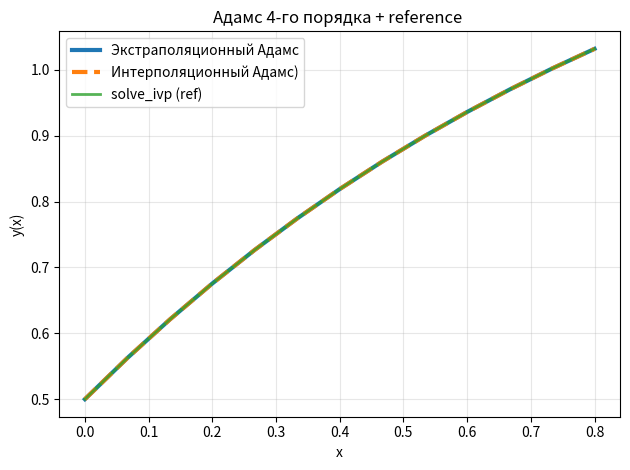
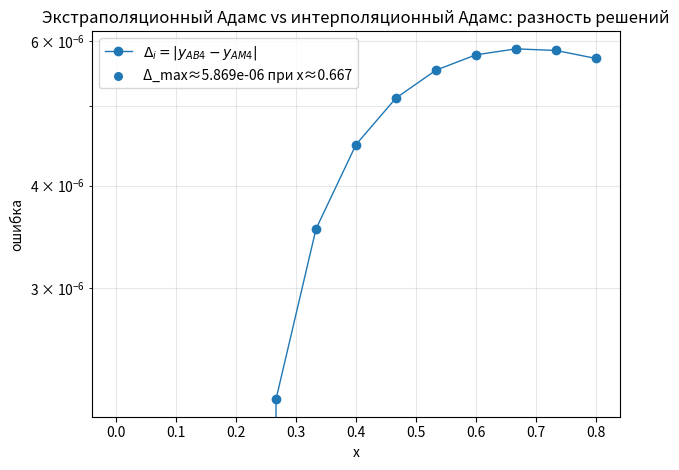

The matplotlib source for these figures, in order:
from dataclasses import dataclass
from typing import Callable, Tuple, List
import numpy as np
import matplotlib.pyplot as plt
import math
from scipy.integrate import solve_ivp


@dataclass
class IVP:
    f: Callable[[float, float], float]
    a: float
    b: float
    y0: float
    n: int

def make_grid(a: float, b: float, n: int) -> Tuple[np.ndarray, float]:
    x = np.linspace(a, b, n + 1, dtype=float)
    h = (b - a) / n
    return x, h

def rk4_bootstrap(ivp: IVP) -> Tuple[np.ndarray, np.ndarray, np.ndarray]:
    x, h = make_grid(ivp.a, ivp.b, ivp.n)
    y = np.empty_like(x)
    y[0] = ivp.y0
    # рассчитать узлы 1..3
    steps_needed = min(3, ivp.n)
    for i in range(steps_needed):
        xi, yi = x[i], y[i]
        k1 = ivp.f(xi, yi)
        k2 = ivp.f(xi + 0.5*h, yi + 0.5*h*k1)
        k3 = ivp.f(xi + 0.5*h, yi + 0.5*h*k2)
        k4 = ivp.f(xi + h,     yi + h*k3)
        y[i+1] = yi + (h/6.0)*(k1 + 2*k2 + 2*k3 + k4)
    fvals = np.array([ivp.f(x[i], y[i]) for i in range(steps_needed+1)] + [np.nan]*(len(x)-(steps_needed+1)))
    return x, y, fvals


def adams_bashforth_4(ivp: IVP, x_boot: np.ndarray, y_boot: np.ndarray) -> Tuple[np.ndarray, np.ndarray]:
    """Явный Адамс (AB4): y_{n+1} = y_n + h/24*(55 f_n - 59 f_{n-1} + 37 f_{n-2} - 9 f_{n-3})."""
    x, h = make_grid(ivp.a, ivp.b, ivp.n)
    y = np.empty_like(x)
    y[:4] = y_boot[:4]
    fvals = np.array([ivp.f(x[i], y[i]) for i in range(4)] + [np.nan]*(len(x)-4))
    for i in range(3, ivp.n):
        y[i+1] = y[i] + (h/24.0)*(55*fvals[i] - 59*fvals[i-1] + 37*fvals[i-2] - 9*fvals[i-3])
        fvals[i+1] = ivp.f(x[i+1], y[i+1])
    return x, y


def adams_moulton_4(
    ivp: IVP,
    x_boot: np.ndarray,
    y_boot: np.ndarray,
    tol: float = 1e-12,
    max_iter: int = 100
) -> Tuple[np.ndarray, np.ndarray, List[int]]:
    """Неявный Адамс (AM4): y_{n+1} = y_n + h/24*(9 f_{n+1} + 19 f_n - 5 f_{n-1} + f_{n-2})."""
    x, h = make_grid(ivp.a, ivp.b, ivp.n)
    y = np.empty_like(x)
    y[:4] = y_boot[:4]
    fvals = np.array([ivp.f(x[i], y[i]) for i in range(4)] + [np.nan]*(len(x)-4))
    iters: List[int] = []

    for i in range(3, ivp.n):
        # предиктор AB4
        y_pred = y[i] + (h/24.0)*(55*fvals[i] - 59*fvals[i-1] + 37*fvals[i-2] - 9*fvals[i-3])

        # фикс-точка AM4
        z = y_pred
        it = 0
        while True:
            it += 1
            rhs = 9*ivp.f(x[i+1], z) + 19*fvals[i] - 5*fvals[i-1] + fvals[i-2]
            z_next = y[i] + (h/24.0)*rhs
            if abs(z_next - z) <= tol:
                z = z_next
                break
            z = z_next
            if it >= max_iter:
                raise RuntimeError(f"AM4: нет сходимости на i={i}, x={x[i+1]:.6g}")
        y[i+1] = z
        fvals[i+1] = ivp.f(x[i+1], y[i+1])
        iters.append(it)

    return x, y, iters


def reference_solve_ivp(ivp: IVP, method: str = "RK45") -> Tuple[np.ndarray, np.ndarray]:
    x, _ = make_grid(ivp.a, ivp.b, ivp.n)
    def rhs(t, Y): return ivp.f(t, Y[0])
    sol = solve_ivp(rhs, (ivp.a, ivp.b), [ivp.y0], t_eval=x, rtol=1e-12, atol=1e-14, method=method)
    return x, sol.y[0]


def solve_all(ivp: IVP):
    x_boot, y_boot, _ = rk4_bootstrap(ivp)
    x_ab4, y_ab4 = adams_bashforth_4(ivp, x_boot, y_boot)
    x_am4, y_am4, iters = adams_moulton_4(ivp, x_boot, y_boot)
    x_ref, y_ref = reference_solve_ivp(ivp, method="RK45")
    assert np.allclose(x_ab4, x_am4) and np.allclose(x_ab4, x_ref)
    delta = np.abs(y_ab4 - y_am4)  # формула (11)
    return x_ref, y_ab4, y_am4, y_ref, delta, iters

def plot_all(x, y_ab4, y_am4, y_ref, delta, title_suffix=""):
    # Решения
    plt.figure()
    plt.plot(x, y_ab4, label="Экстраполяционный Адамс", linewidth=3)
    plt.plot(x, y_am4, "--", label="Интерполяционный Адамс)", linewidth=3)
    plt.plot(x, y_ref, "-", label="solve_ivp (ref)", linewidth=2, alpha=0.8)
    plt.xlabel("x"); plt.ylabel("y(x)")
    plt.title(f"Адамс 4-го порядка + reference {title_suffix}")
    plt.legend(); plt.grid(True, alpha=0.3); plt.tight_layout()

    # Разность AB4–AM4 (формула 11)
    plt.figure()
    plt.plot(x, delta, marker='o', linewidth=1, label=r"$\Delta_i=|y_{AB4}-y_{AM4}|$")
    imax = int(np.argmax(delta))
    plt.scatter([x[imax]], [delta[imax]], s=30, zorder=3,
                label=f"Δ_max≈{float(delta[imax]):.3e} при x≈{float(x[imax]):.3g}")
    plt.yscale("log")
    plt.xlabel("x"); plt.ylabel("ошибка")
    plt.title("Экстраполяционный Адамс vs интерполяционный Адамс: разность решений")
    plt.legend(); plt.grid(True, which="both", alpha=0.3); plt.tight_layout()

    print(f"Δ_max (AB4 vs AM4) = {float(delta.max()):.6e} в x ≈ {float(x[imax]):.6g}")


if __name__ == "__main__":
    f = lambda x, y: math.exp(-x) * math.cos(x - y**2)
    ivp = IVP(f=f, a=0.0, b=0.8, y0=0.5, n=12)

    x, y_ab4, y_am4, y_ref, delta, iters = solve_all(ivp)
    plot_all(x, y_ab4, y_am4, y_ref, delta)
    plt.show()
